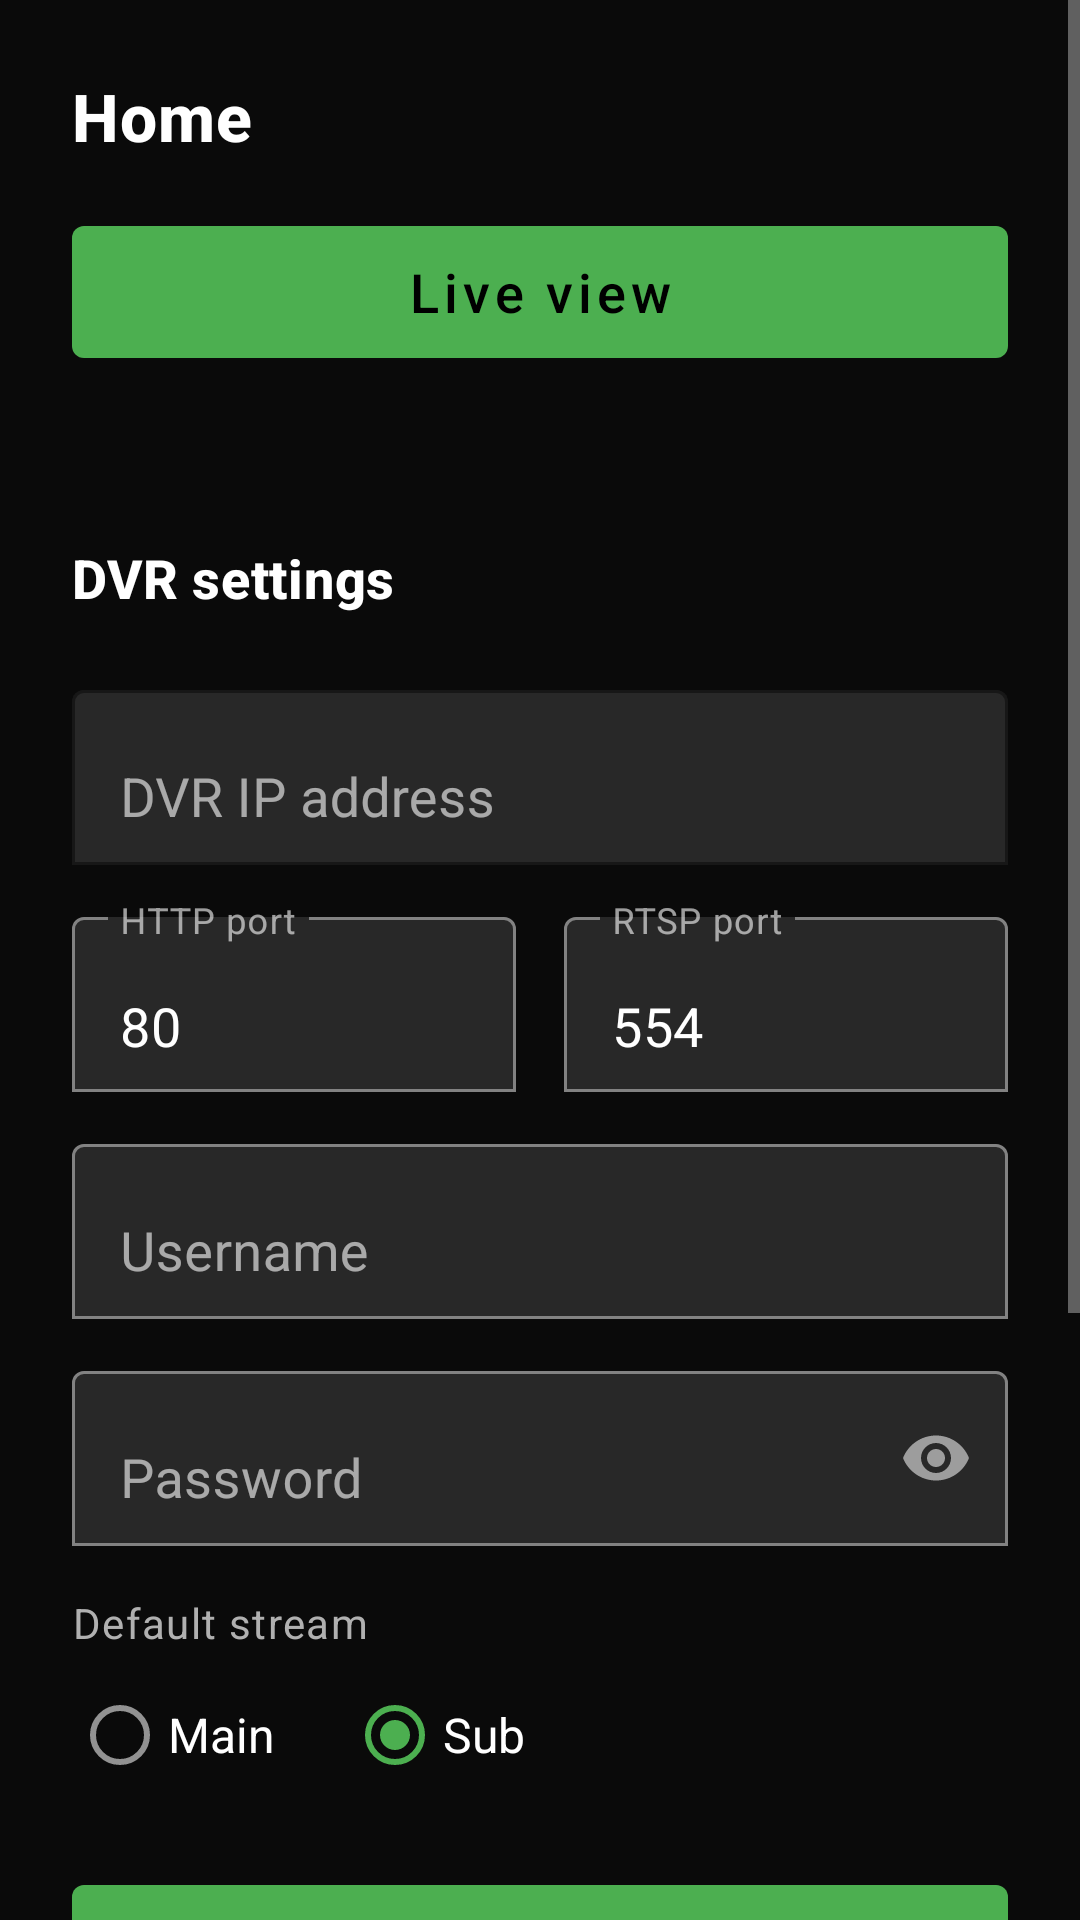

Write the Android layout XML for this screen, with the resource values it uses.
<!-- AndroidManifest.xml: activity theme Theme.TruvendCam -->
<!-- res/layout/activity_setup.xml -->
<?xml version="1.0" encoding="utf-8"?>
<ScrollView xmlns:android="http://schemas.android.com/apk/res/android"
    xmlns:app="http://schemas.android.com/apk/res-auto"
    android:layout_width="match_parent"
    android:layout_height="match_parent"
    android:background="@color/bg_dark"
    android:fillViewport="true">

    <LinearLayout
        android:layout_width="match_parent"
        android:layout_height="wrap_content"
        android:orientation="vertical"
        android:padding="24dp">

        <TextView
            android:layout_width="match_parent"
            android:layout_height="wrap_content"
            android:text="@string/home_title"
            android:textAppearance="@style/TextAppearance.TruvendCam.Title"
            android:focusable="false" />

        <com.google.android.material.button.MaterialButton
            android:id="@+id/btnLiveView"
            android:layout_width="match_parent"
            android:layout_height="wrap_content"
            android:layout_marginTop="16dp"
            android:enabled="false"
            android:focusable="true"
            android:nextFocusDown="@id/inputHost"
            android:text="@string/action_live_view"
            android:textSize="18sp" />

        <TextView
            android:id="@+id/networkHint"
            android:layout_width="match_parent"
            android:layout_height="wrap_content"
            android:layout_marginTop="20dp"
            android:textAppearance="@style/TextAppearance.TruvendCam.Caption"
            android:focusable="false" />

        <TextView
            android:layout_width="match_parent"
            android:layout_height="wrap_content"
            android:layout_marginTop="16dp"
            android:text="@string/setup_title"
            android:textAppearance="@style/TextAppearance.TruvendCam.Title"
            android:textSize="18sp"
            android:focusable="false" />

        <com.google.android.material.textfield.TextInputLayout
            android:layout_width="match_parent"
            android:layout_height="wrap_content"
            android:layout_marginTop="20dp"
            android:hint="@string/hint_ip"
            app:boxBackgroundMode="outline"
            app:boxStrokeColor="@color/accent">

            <com.google.android.material.textfield.TextInputEditText
                android:id="@+id/inputHost"
                android:layout_width="match_parent"
                android:layout_height="wrap_content"
                android:inputType="textUri"
                android:nextFocusDown="@id/inputHttpPort"
                android:textSize="18sp" />
        </com.google.android.material.textfield.TextInputLayout>

        <LinearLayout
            android:layout_width="match_parent"
            android:layout_height="wrap_content"
            android:layout_marginTop="12dp"
            android:orientation="horizontal">

            <com.google.android.material.textfield.TextInputLayout
                android:layout_width="0dp"
                android:layout_height="wrap_content"
                android:layout_marginEnd="8dp"
                android:layout_weight="1"
                android:hint="@string/hint_http_port"
                app:boxBackgroundMode="outline">

                <com.google.android.material.textfield.TextInputEditText
                    android:id="@+id/inputHttpPort"
                    android:layout_width="match_parent"
                    android:layout_height="wrap_content"
                    android:inputType="number"
                    android:nextFocusDown="@id/inputRtspPort"
                    android:text="80"
                    android:textSize="18sp" />
            </com.google.android.material.textfield.TextInputLayout>

            <com.google.android.material.textfield.TextInputLayout
                android:layout_width="0dp"
                android:layout_height="wrap_content"
                android:layout_marginStart="8dp"
                android:layout_weight="1"
                android:hint="@string/hint_rtsp_port"
                app:boxBackgroundMode="outline">

                <com.google.android.material.textfield.TextInputEditText
                    android:id="@+id/inputRtspPort"
                    android:layout_width="match_parent"
                    android:layout_height="wrap_content"
                    android:inputType="number"
                    android:nextFocusDown="@id/inputUsername"
                    android:text="554"
                    android:textSize="18sp" />
            </com.google.android.material.textfield.TextInputLayout>
        </LinearLayout>

        <com.google.android.material.textfield.TextInputLayout
            android:layout_width="match_parent"
            android:layout_height="wrap_content"
            android:layout_marginTop="12dp"
            android:hint="@string/hint_username"
            app:boxBackgroundMode="outline">

            <com.google.android.material.textfield.TextInputEditText
                android:id="@+id/inputUsername"
                android:layout_width="match_parent"
                android:layout_height="wrap_content"
                android:inputType="text"
                android:nextFocusDown="@id/inputPassword"
                android:textSize="18sp" />
        </com.google.android.material.textfield.TextInputLayout>

        <com.google.android.material.textfield.TextInputLayout
            android:layout_width="match_parent"
            android:layout_height="wrap_content"
            android:layout_marginTop="12dp"
            android:hint="@string/hint_password"
            app:boxBackgroundMode="outline"
            app:endIconMode="password_toggle">

            <com.google.android.material.textfield.TextInputEditText
                android:id="@+id/inputPassword"
                android:layout_width="match_parent"
                android:layout_height="wrap_content"
                android:inputType="textPassword"
                android:nextFocusDown="@id/streamTypeGroup"
                android:textSize="18sp" />
        </com.google.android.material.textfield.TextInputLayout>

        <TextView
            android:layout_width="match_parent"
            android:layout_height="wrap_content"
            android:layout_marginTop="16dp"
            android:text="@string/label_stream_type"
            android:textAppearance="@style/TextAppearance.TruvendCam.Caption" />

        <RadioGroup
            android:id="@+id/streamTypeGroup"
            android:layout_width="match_parent"
            android:layout_height="wrap_content"
            android:layout_marginTop="4dp"
            android:nextFocusDown="@id/btnTest"
            android:orientation="horizontal">

            <RadioButton
                android:id="@+id/radioMain"
                android:layout_width="wrap_content"
                android:layout_height="wrap_content"
                android:minHeight="48dp"
                android:text="@string/stream_main"
                android:textColor="@color/text_primary"
                android:textSize="16sp" />

            <RadioButton
                android:id="@+id/radioSub"
                android:layout_width="wrap_content"
                android:layout_height="wrap_content"
                android:layout_marginStart="24dp"
                android:checked="true"
                android:minHeight="48dp"
                android:text="@string/stream_sub"
                android:textColor="@color/text_primary"
                android:textSize="16sp" />
        </RadioGroup>

        <com.google.android.material.button.MaterialButton
            android:id="@+id/btnTest"
            android:layout_width="match_parent"
            android:layout_height="wrap_content"
            android:layout_marginTop="20dp"
            android:focusable="true"
            android:nextFocusDown="@id/btnSave"
            android:text="@string/action_test" />

        <com.google.android.material.button.MaterialButton
            android:id="@+id/btnSave"
            style="@style/Widget.TruvendCam.Button.Secondary"
            android:layout_width="match_parent"
            android:layout_height="wrap_content"
            android:layout_marginTop="8dp"
            android:enabled="false"
            android:focusable="true"
            android:nextFocusDown="@id/btnLogs"
            android:text="@string/action_save" />

        <com.google.android.material.button.MaterialButton
            android:id="@+id/btnLogs"
            style="@style/Widget.TruvendCam.Button.Secondary"
            android:layout_width="match_parent"
            android:layout_height="wrap_content"
            android:layout_marginTop="8dp"
            android:focusable="true"
            android:nextFocusDown="@id/btnRelay"
            android:text="@string/action_logs" />

        <com.google.android.material.button.MaterialButton
            android:id="@+id/btnRelay"
            style="@style/Widget.TruvendCam.Button.Secondary"
            android:layout_width="match_parent"
            android:layout_height="wrap_content"
            android:layout_marginTop="8dp"
            android:focusable="true"
            android:text="@string/action_relay" />

        <ProgressBar
            android:id="@+id/progress"
            style="?android:attr/progressBarStyle"
            android:layout_width="wrap_content"
            android:layout_height="wrap_content"
            android:layout_gravity="center_horizontal"
            android:layout_marginTop="16dp"
            android:visibility="gone" />

        <TextView
            android:id="@+id/statusText"
            android:layout_width="match_parent"
            android:layout_height="wrap_content"
            android:layout_marginTop="12dp"
            android:textAppearance="@style/TextAppearance.TruvendCam.Body"
            android:textColor="@color/text_secondary" />

        <TextView
            android:id="@+id/channelsHeader"
            android:layout_width="match_parent"
            android:layout_height="wrap_content"
            android:layout_marginTop="16dp"
            android:text="@string/channels_discovered"
            android:textAppearance="@style/TextAppearance.TruvendCam.Title"
            android:visibility="gone" />

        <androidx.recyclerview.widget.RecyclerView
            android:id="@+id/channelList"
            android:layout_width="match_parent"
            android:layout_height="wrap_content"
            android:layout_marginTop="8dp"
            android:nestedScrollingEnabled="false" />
    </LinearLayout>
</ScrollView>
<!-- resources referenced by this layout -->
<resources>
  <color name="accent">#FF4CAF50</color>
  <color name="bg_dark">#FF0A0A0A</color>
  <color name="text_primary">#FFFFFFFF</color>
  <color name="text_secondary">#FFB0B0B0</color>
  <string name="action_live_view">Live view</string>
  <string name="action_logs">Diagnostic log</string>
  <string name="action_relay">RTSP relay</string>
  <string name="action_save">Save</string>
  <string name="action_test">Test connection</string>
  <string name="channels_discovered">Discovered channels</string>
  <string name="hint_http_port">HTTP port</string>
  <string name="hint_ip">DVR IP address</string>
  <string name="hint_password">Password</string>
  <string name="hint_rtsp_port">RTSP port</string>
  <string name="hint_username">Username</string>
  <string name="home_title">Home</string>
  <string name="label_stream_type">Default stream</string>
  <string name="setup_title">DVR settings</string>
  <string name="stream_main">Main</string>
  <string name="stream_sub">Sub</string>
  <style name="TextAppearance.TruvendCam.Body" parent="TextAppearance.MaterialComponents.Body1">
          <item name="android:textColor">@color/text_primary</item>
          <item name="android:textSize">16sp</item>
      </style>
  <style name="TextAppearance.TruvendCam.Caption" parent="TextAppearance.MaterialComponents.Caption">
          <item name="android:textColor">@color/text_secondary</item>
          <item name="android:textSize">14sp</item>
      </style>
  <style name="TextAppearance.TruvendCam.Title" parent="TextAppearance.MaterialComponents.Headline6">
          <item name="android:textColor">@color/text_primary</item>
          <item name="android:textSize">22sp</item>
          <item name="android:textStyle">bold</item>
      </style>
  <style name="Widget.TruvendCam.Button.Secondary" parent="Widget.MaterialComponents.Button.OutlinedButton">
          <item name="android:minHeight">56dp</item>
          <item name="android:textAllCaps">false</item>
          <item name="android:textSize">16sp</item>
          <item name="strokeColor">@color/accent</item>
          <item name="android:textColor">@color/accent</item>
          <item name="cornerRadius">4dp</item>
      </style>
  <color name="accent_focus">#FF81C784</color>
  <color name="black">#FF000000</color>
  <style name="Widget.TruvendCam.Button" parent="Widget.MaterialComponents.Button">
          <item name="android:minHeight">56dp</item>
          <item name="android:textAllCaps">false</item>
          <item name="android:textSize">16sp</item>
          <item name="backgroundTint">@color/accent</item>
          <item name="android:textColor">@color/black</item>
          <item name="cornerRadius">4dp</item>
      </style>
  <style name="Widget.TruvendCam.EditText" parent="Widget.AppCompat.EditText">
          <item name="android:minHeight">52dp</item>
          <item name="android:textSize">18sp</item>
          <item name="android:textColor">@color/text_primary</item>
          <item name="android:textColorHint">@color/text_secondary</item>
          <item name="android:backgroundTint">@color/accent</item>
          <item name="android:padding">12dp</item>
      </style>
</resources>
